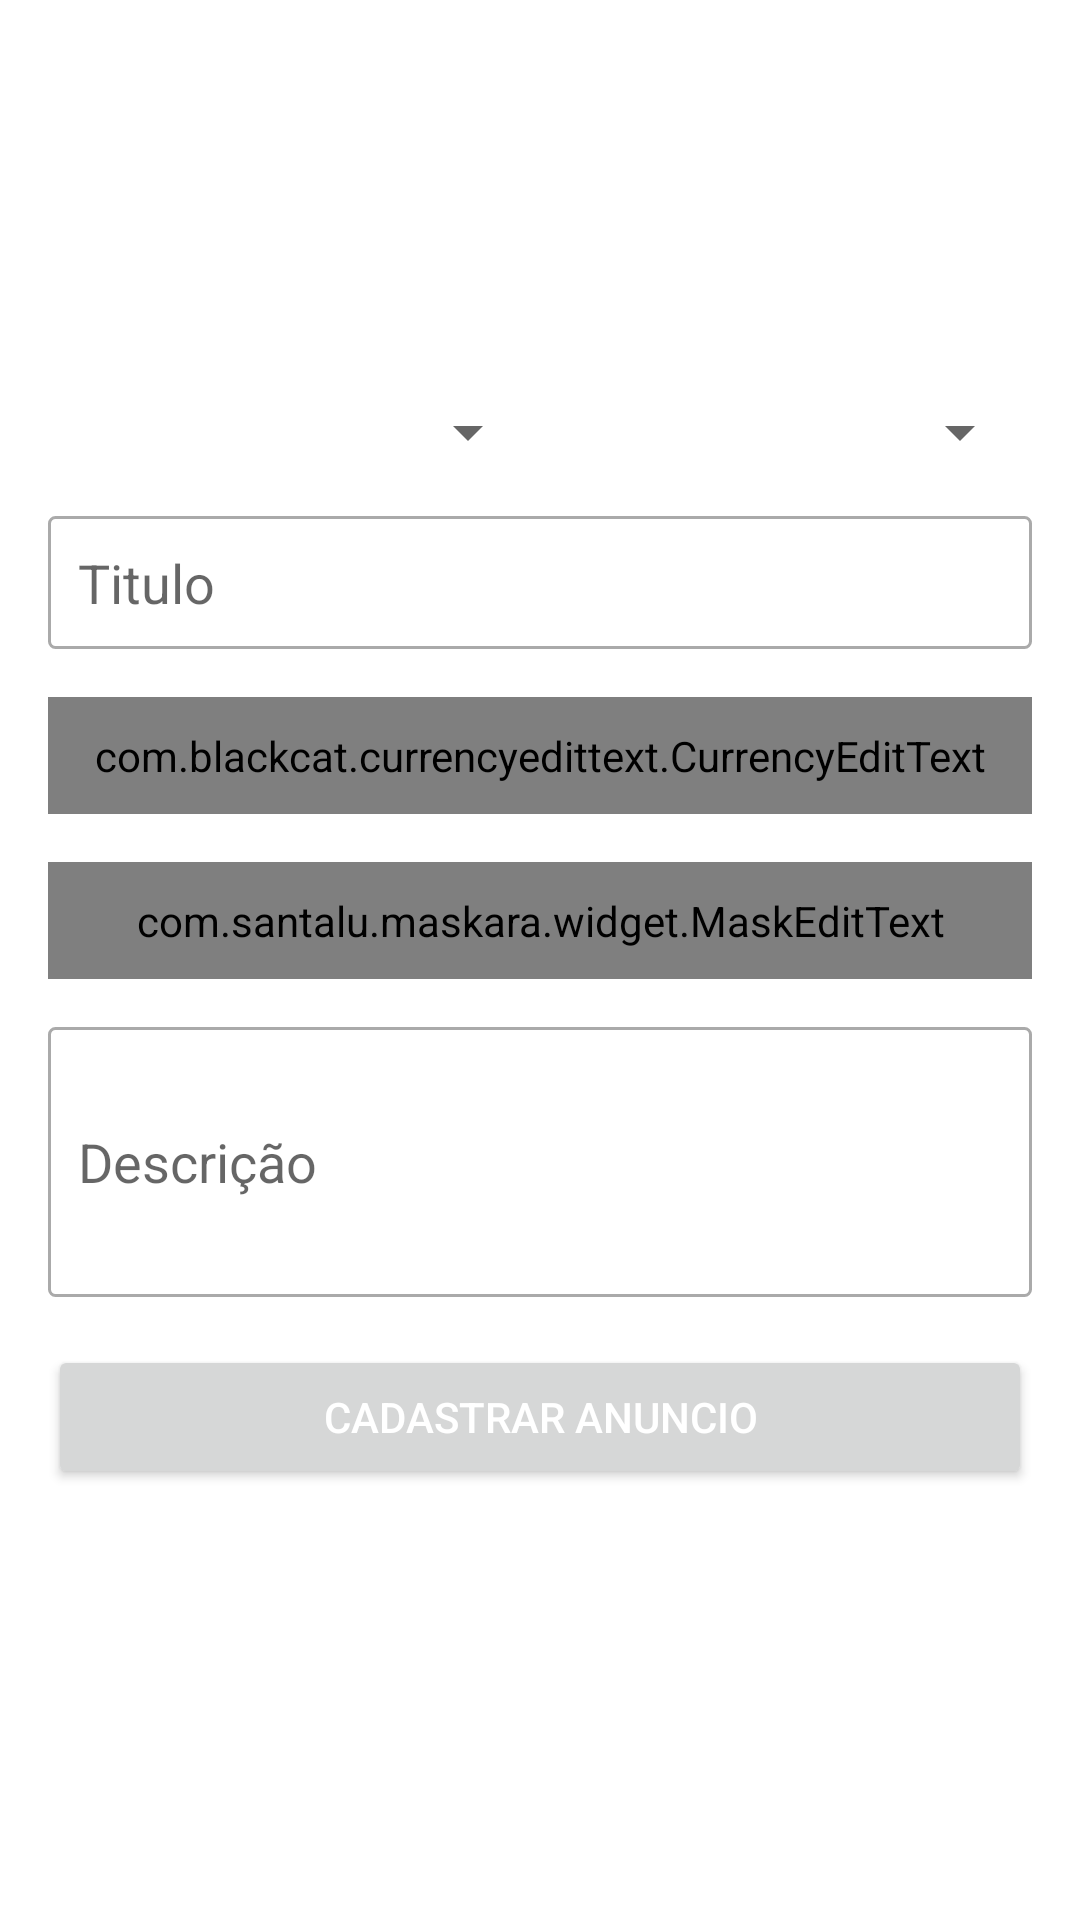

Reconstruct the res/layout file that produces this screen, plus the resources it refers to.
<!-- AndroidManifest.xml: application theme Theme.Olx -->
<!-- res/layout/activity_cadastrar_anuncio.xml -->
<?xml version="1.0" encoding="utf-8"?>
<androidx.appcompat.widget.LinearLayoutCompat xmlns:android="http://schemas.android.com/apk/res/android"
    xmlns:app="http://schemas.android.com/apk/res-auto"
    xmlns:tools="http://schemas.android.com/tools"
    android:layout_width="match_parent"
    android:layout_height="match_parent"
    android:orientation="vertical"
    android:padding="16dp"
    tools:context=".activity.CadastrarAnuncioActivity">

    <LinearLayout
        android:layout_width="match_parent"
        android:layout_height="100dp"
        android:layout_marginBottom="16dp"
        android:orientation="horizontal">

        <ImageView
            android:id="@+id/imageCadastro1"
            android:layout_width="0dp"
            android:layout_height="wrap_content"
            android:layout_weight="1"
            app:srcCompat="@drawable/padrao" />

        <ImageView
            android:id="@+id/imageCadastro2"
            android:layout_width="0dp"
            android:layout_height="wrap_content"
            android:layout_weight="1"
            app:srcCompat="@drawable/padrao" />

        <ImageView
            android:id="@+id/imageCadastro3"
            android:layout_width="0dp"
            android:layout_height="wrap_content"
            android:layout_weight="1"
            app:srcCompat="@drawable/padrao" />
    </LinearLayout>

    <LinearLayout
        android:layout_width="match_parent"
        android:layout_height="wrap_content"
        android:layout_marginBottom="16dp"
        android:orientation="horizontal">

        <Spinner
            android:id="@+id/spinnerEstado"
            android:layout_width="match_parent"
            android:layout_height="wrap_content"
            android:layout_weight="1" />

        <Spinner
            android:id="@+id/spinnerCategoria"
            android:layout_width="match_parent"
            android:layout_height="wrap_content"
            android:layout_weight="1" />
    </LinearLayout>

    <EditText
        android:id="@+id/editTitulo"
        android:layout_width="match_parent"
        android:layout_height="wrap_content"
        android:layout_marginBottom="16dp"
        android:background="@drawable/bg_edit_text"
        android:ems="10"
        android:hint="Titulo"
        android:inputType="textPersonName"
        android:padding="10dp" />

    <com.blackcat.currencyedittext.CurrencyEditText
        android:id="@+id/editValor"
        android:layout_width="match_parent"
        android:layout_height="wrap_content"
        android:layout_marginBottom="16dp"
        android:background="@drawable/bg_edit_text"
        android:ems="10"
        android:hint="Valor"
        android:inputType="textPersonName"
        android:padding="10dp"
        />

    <com.santalu.maskara.widget.MaskEditText
        android:id="@+id/editTelefone"
        android:layout_width="match_parent"
        android:layout_height="wrap_content"
        android:inputType="number"
        android:hint="Telefone"
        app:mask="(__) _____-____"
        app:maskCharacter="_"
        app:maskStyle="completable"
        android:layout_marginBottom="16dp"
        android:background="@drawable/bg_edit_text"
        android:padding="10dp"/>


    <EditText
        android:id="@+id/editDescricao"
        android:layout_width="match_parent"
        android:layout_height="90dp"
        android:background="@drawable/bg_edit_text"
        android:ems="10"
        android:hint="Descrição"
        android:inputType="textPersonName"
        android:padding="10dp" />

    <Button
        android:id="@+id/button"
        android:layout_width="match_parent"
        android:layout_height="wrap_content"
        android:layout_marginTop="16dp"
        android:onClick="validarDadosAnuncio"
        android:text="Cadastrar anuncio"
        android:textColor="@color/white" />
</androidx.appcompat.widget.LinearLayoutCompat>
<!-- resources referenced by this layout -->
<resources>
  <color name="white">#FFFFFFFF</color>
  <!-- drawable bg_edit_text (drawable) -->
  <?xml version="1.0" encoding="utf-8"?>
  <shape xmlns:android="http://schemas.android.com/apk/res/android"
      android:shape="rectangle">
  
      <solid android:color="#ffffff" />
      <stroke android:width="1dp"
          android:color="@android:color/darker_gray"/>
      <corners android:radius="2dp"/>
  
  </shape>
  <style name="Theme.Olx" parent="Theme.MaterialComponents.DayNight.DarkActionBar">
          
          <item name="colorPrimary">@color/color_primary</item>
          <item name="colorPrimaryVariant">@color/color_primary_dark</item>
          <item name="colorOnPrimary">@color/color_accent</item>
          
          <item name="colorSecondary">@color/teal_200</item>
          <item name="colorSecondaryVariant">@color/teal_700</item>
          <item name="colorOnSecondary">@color/black</item>
          
          <item name="android:statusBarColor" tools:targetApi="l">?attr/colorPrimaryVariant</item>
          
      </style>
  <color name="color_primary">#9C27B0</color>
  <color name="color_primary_dark">#7B1FA2</color>
  <color name="color_accent">#FF5722</color>
  <color name="teal_200">#FF03DAC5</color>
  <color name="teal_700">#FF018786</color>
  <color name="black">#FF000000</color>
</resources>
